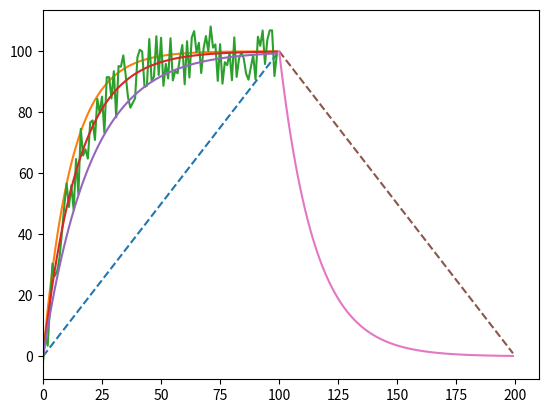

Write Python code to recreate this figure.
from math import exp
from random import random as rand, random, randrange
import matplotlib.pyplot as plt
l,g,k,f,f2,f1,f3=[],[],[],[],[],[],[]
for i in range(100):
    g.append(i)
    y = i+0
    l.append(y)

for i in range(100):
    y = 100*(1-exp(-i/15))
    y1 = 100 * (1-exp(-i/12))
    y2 = 100 * (1 - exp(-i / 20))
    f1.append(y1)
    f3.append(y2)
    f2.append(y)
    y+=randrange(-10,10)
    f.append(y)
j1,j2=[],[]
for i in range(100,0,-1):
    y = i + 0
    j1.append(y)
gg=[]
for i in range(100,200):
    gg.append(i)
for i in range(100):
    y = -100*(1-exp(-i/15))+100
    j2.append(y)

plt.xlim(0, 210)

plt.plot(g,l,"--",f1)
plt.plot(g,f,f2)
plt.plot(g,f3)
plt.plot(gg,j1,"--")
plt.plot(gg,j2)

plt.show()